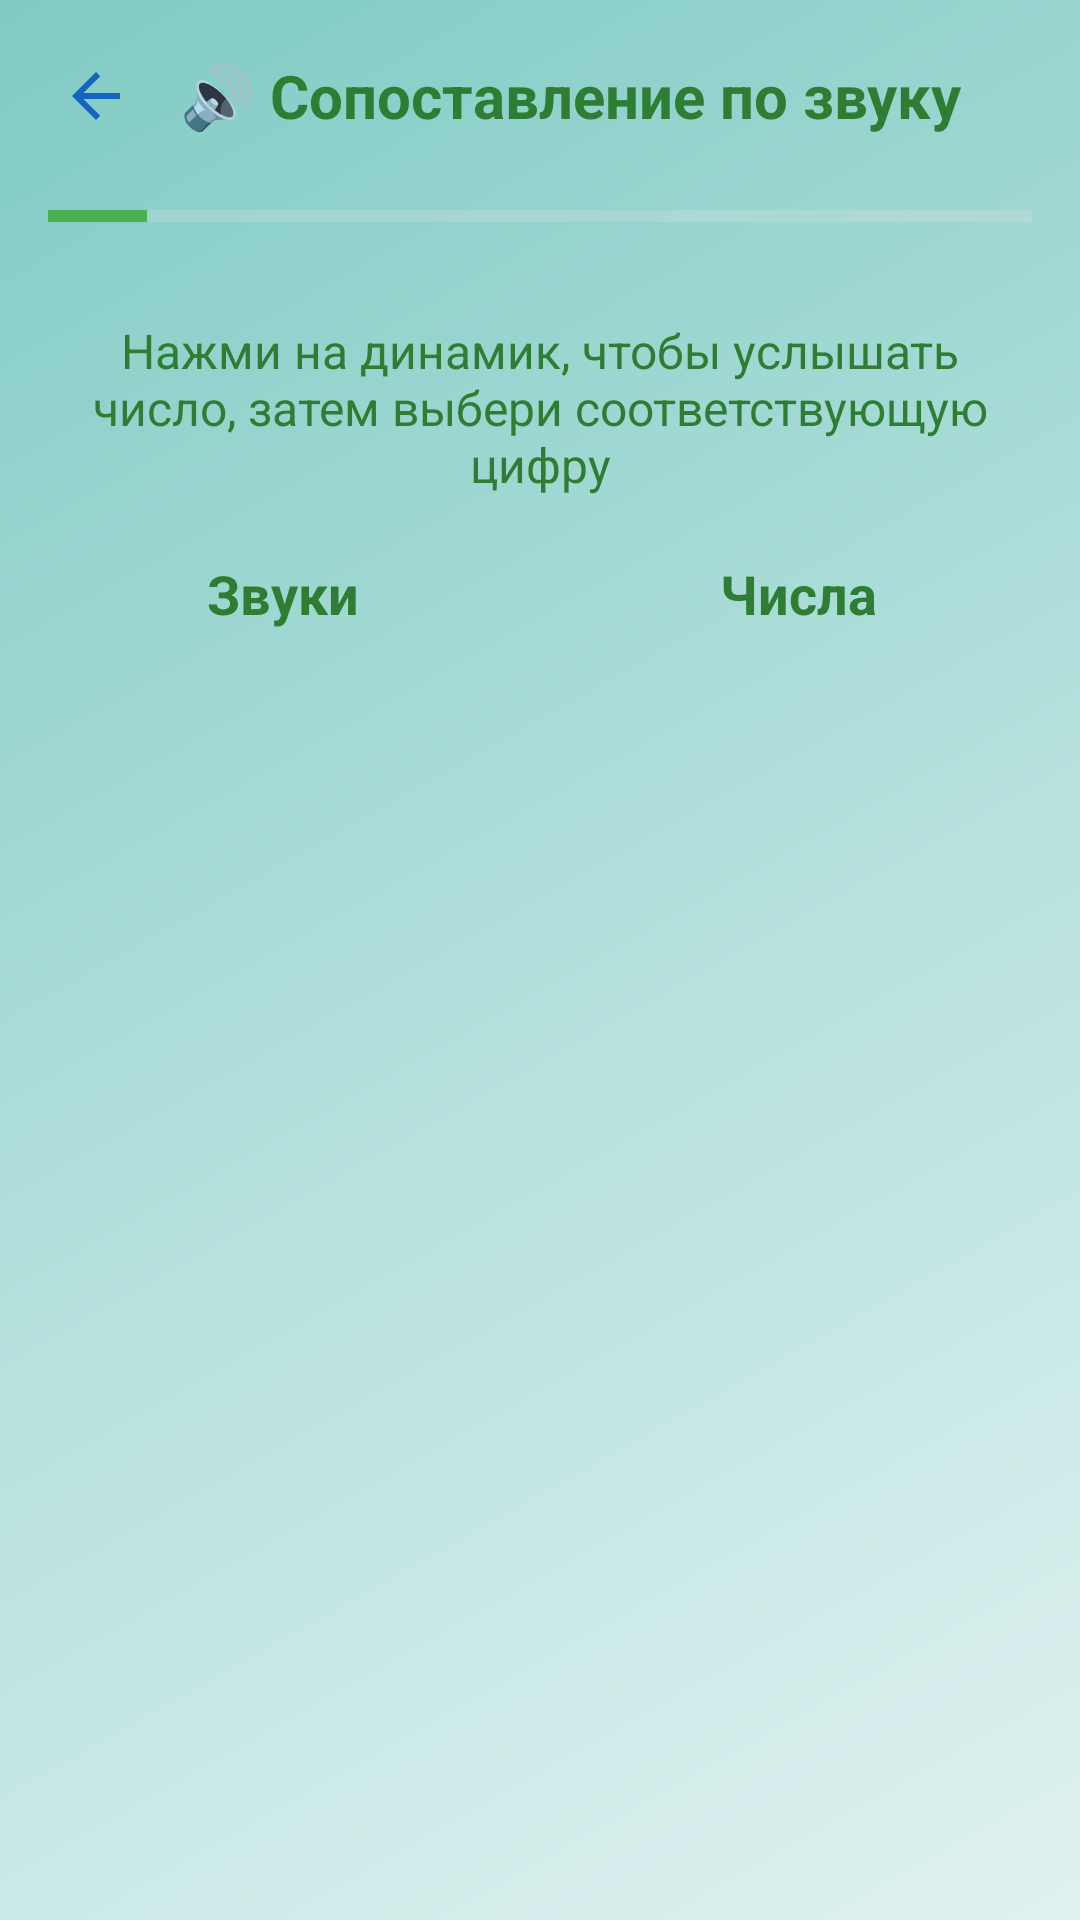

Reconstruct the res/layout file that produces this screen, plus the resources it refers to.
<!-- AndroidManifest.xml: application theme Theme.DanaBala -->
<!-- res/layout/activity_audio_matching.xml -->
<?xml version="1.0" encoding="utf-8"?>
<LinearLayout xmlns:android="http://schemas.android.com/apk/res/android"
    xmlns:tools="http://schemas.android.com/tools"
    android:layout_width="match_parent"
    android:layout_height="match_parent"
    android:background="@drawable/child_gradient_background"
    android:orientation="vertical"
    android:padding="16dp"
    tools:context=".AudioMatchingActivity">

    
    <LinearLayout
        android:layout_width="match_parent"
        android:layout_height="wrap_content"
        android:orientation="horizontal"
        android:gravity="center_vertical"
        android:layout_marginBottom="20dp">

        
        <ImageView
            android:id="@+id/backButton"
            android:layout_width="32dp"
            android:layout_height="32dp"
            android:src="@drawable/ic_arrow_back"
            android:background="?attr/selectableItemBackgroundBorderless"
            android:padding="4dp"
            android:clickable="true"
            android:focusable="true"
            android:contentDescription="Назад" />

        
        <TextView
            android:layout_width="0dp"
            android:layout_height="wrap_content"
            android:layout_weight="1"
            android:text="🔊 Сопоставление по звуку"
            android:textSize="20sp"
            android:textStyle="bold"
            android:textColor="#2E7D32"
            android:layout_marginStart="12dp"
            android:gravity="start" />

    </LinearLayout>

    
    <ProgressBar
        android:id="@+id/progressBar"
        style="?android:attr/progressBarStyleHorizontal"
        android:layout_width="match_parent"
        android:layout_height="8dp"
        android:layout_marginBottom="30dp"
        android:max="100"
        android:progress="10"
        android:progressTint="#4CAF50"
        android:progressBackgroundTint="#E0E0E0" />

    
    <TextView
        android:layout_width="match_parent"
        android:layout_height="wrap_content"
        android:text="Нажми на динамик, чтобы услышать число, затем выбери соответствующую цифру"
        android:textSize="16sp"
        android:textColor="#2E7D32"
        android:gravity="center"
        android:layout_marginBottom="20dp" />

    
    <LinearLayout
        android:layout_width="match_parent"
        android:layout_height="0dp"
        android:layout_weight="1"
        android:orientation="horizontal"
        android:baselineAligned="false">

        
        <LinearLayout
            android:layout_width="0dp"
            android:layout_height="match_parent"
            android:layout_weight="1"
            android:orientation="vertical"
            android:layout_marginEnd="8dp">

            <TextView
                android:layout_width="match_parent"
                android:layout_height="wrap_content"
                android:text="Звуки"
                android:textSize="18sp"
                android:textStyle="bold"
                android:textColor="#2E7D32"
                android:gravity="center"
                android:layout_marginBottom="10dp" />

            <androidx.recyclerview.widget.RecyclerView
                android:id="@+id/audioButtonsRecyclerView"
                android:layout_width="match_parent"
                android:layout_height="match_parent"
                android:clipToPadding="false"
                android:padding="8dp" />

        </LinearLayout>

        
        <LinearLayout
            android:layout_width="0dp"
            android:layout_height="match_parent"
            android:layout_weight="1"
            android:orientation="vertical"
            android:layout_marginStart="8dp">

            <TextView
                android:layout_width="match_parent"
                android:layout_height="wrap_content"
                android:text="Числа"
                android:textSize="18sp"
                android:textStyle="bold"
                android:textColor="#2E7D32"
                android:gravity="center"
                android:layout_marginBottom="10dp" />

            <androidx.recyclerview.widget.RecyclerView
                android:id="@+id/numbersRecyclerView"
                android:layout_width="match_parent"
                android:layout_height="match_parent"
                android:clipToPadding="false"
                android:padding="8dp" />

        </LinearLayout>

    </LinearLayout>

</LinearLayout>
<!-- resources referenced by this layout -->
<resources>
  <!-- drawable child_gradient_background (drawable) -->
  <?xml version="1.0" encoding="utf-8"?>
  <shape xmlns:android="http://schemas.android.com/apk/res/android">
      <gradient
          android:type="linear"
          android:angle="135"
          android:startColor="#FFE0F2F1"
          android:centerColor="#FFB2DFDB"
          android:endColor="#FF80CBC4"
          android:gradientRadius="800dp" />
  </shape>
  <!-- drawable ic_arrow_back (drawable) -->
  <?xml version="1.0" encoding="utf-8"?>
  <vector xmlns:android="http://schemas.android.com/apk/res/android"
      android:width="24dp"
      android:height="24dp"
      android:viewportWidth="24"
      android:viewportHeight="24"
      android:tint="#1565C0">
      <path
          android:fillColor="@android:color/white"
          android:pathData="M20,11H7.83l5.59,-5.59L12,4l-8,8 8,8 1.41,-1.41L7.83,13H20v-2z"/>
  </vector>
  <style name="Theme.DanaBala" parent="Base.Theme.DanaBala" />
  <style name="Base.Theme.DanaBala" parent="Theme.Material3.DayNight.NoActionBar">
          
          
      </style>
</resources>
